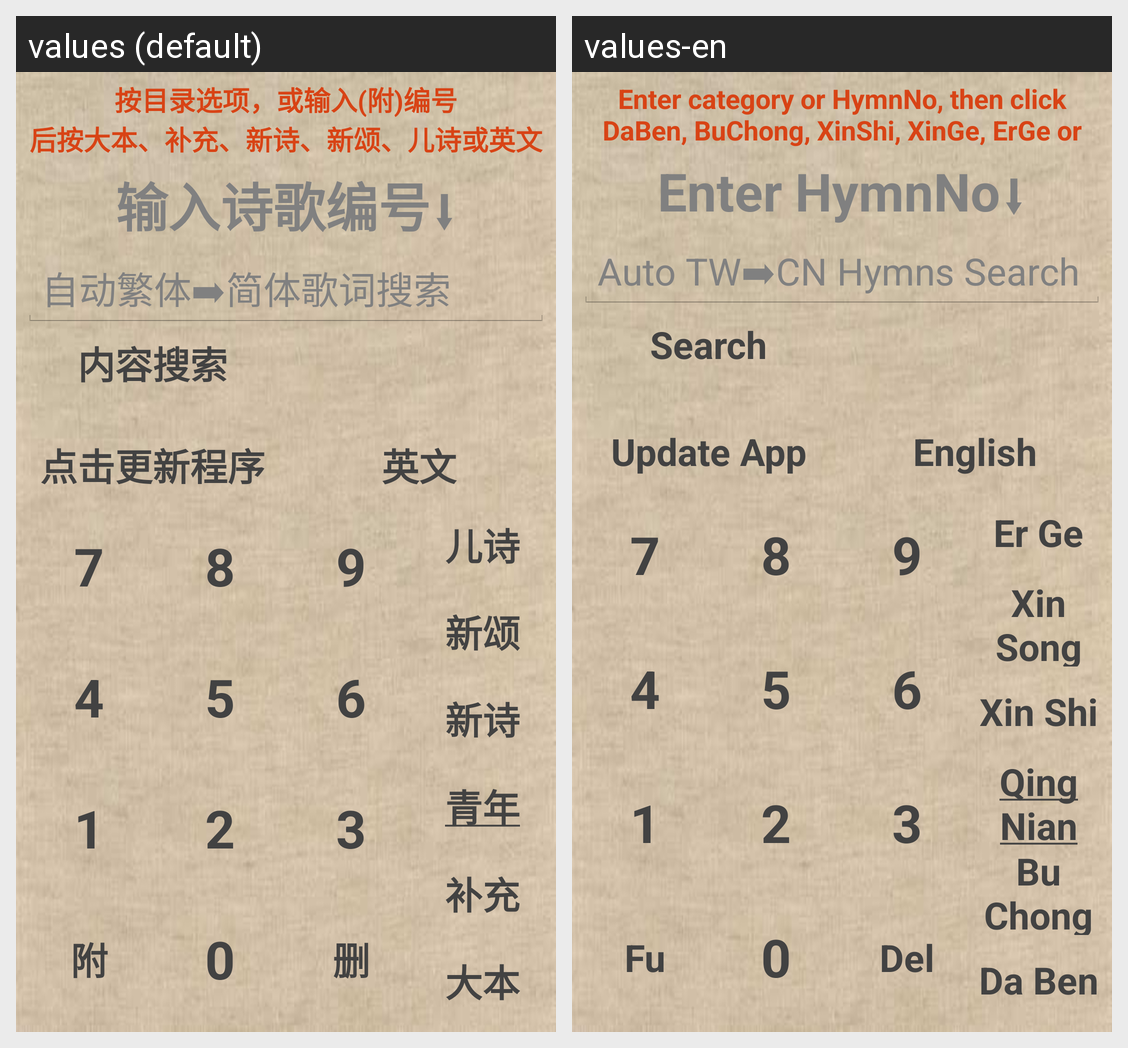

Locale-by-locale string values for the Android screen shown in this grid:
Android screen res/layout/main.xml rendered under 2 locales, left to right: values (default), values-en. Device: Nexus 5 (rendered at 1080×1920; each locale shown at half size, 540×960, under a caption strip naming it); theme AppTheme.
Strings drawn on this screen, with the default value and each locale's value (text and hints the layout hard-codes, and strings that could not be matched under every locale, appear in the picture but are not listed):

hint_hymn_ui
  values: 按目录选项，或输入(附)编号
      后按大本、补充、新诗、新颂、儿诗或英文
  values-en: Enter category or HymnNo, then click
      DaBen, BuChong, XinShi, XinGe, ErGe or English

hint_hymn_number_enter
  values: 输入诗歌编号⬇
  values-en: Enter HymnNo⬇

hint_hymn_content_search
  values: 自动繁体➡简体歌词搜索
  values-en: Auto TW➡CN Hymns Search

hymn_search
  values: 内容搜索
  values-en: Search

app_upgrade
  values: 点击更新程序
  values-en: Update App

hymn_english
  values: 英文
  values-en: English

nn7
  values: 7
  values-en: 7

nn4
  values: 4
  values-en: 4

nn1
  values: 1
  values-en: 1

nn10
  values: 附
  values-en: Fu

nn8
  values: 8
  values-en: 8

nn5
  values: 5
  values-en: 5

nn2
  values: 2
  values-en: 2

nn0
  values: 0
  values-en: 0

nn9
  values: 9
  values-en: 9

nn6
  values: 6
  values-en: 6

nn3
  values: 3
  values-en: 3

nn11
  values: 删
  values-en: Del

hymn_er
  values: 儿诗
  values-en: Er Ge

hymn_xb
  values: 新颂
  values-en: Xin Song

hymn_xg
  values: 新诗
  values-en: Xin Shi

hymn_yb
  values: 青年
  values-en: Qing Nian

hymn_bb
  values: 补充
  values-en: Bu Chong

hymn_db
  values: 大本
  values-en: Da Ben
